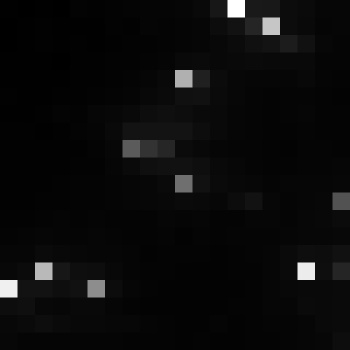

Source data for this figure (header and first rows):
, xmin, ymin, lat, lon, area, perimeter, max_nanowatts, min_nanowatts, moonlight_illumination, clear_sky_confidence, mean_nanowatts
0, 808, 2978, -4.384, -4.384, 1.0, 0.0, 43.69, 0.6316, 11.81, 0.0, 3.937
